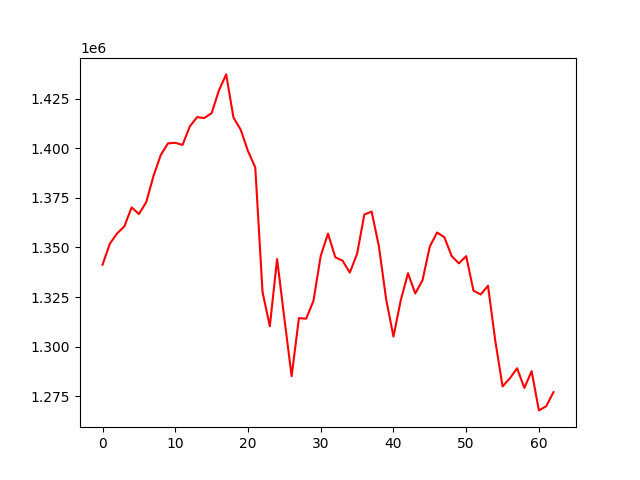

Source data for this figure (header and first rows):
, 0
0, 1341289
1, 1351855
2, 1357082
3, 1360605
4, 1370198
5, 1366831
6, 1372758
7, 1385984
8, 1396595
9, 1402481
10, 1402774
11, 1401681
12, 1411010
13, 1415694
14, 1415264
15, 1417740
16, 1429159
17, 1437250
18, 1415510
19, 1409339
20, 1398581
21, 1390332
22, 1327468
23, 1310266
24, 1344152
25, 1314206
26, 1285083
27, 1314340
28, 1314091
29, 1323076
30, 1345749
31, 1356989
32, 1345051
33, 1343319
34, 1337310
35, 1346786
36, 1366647
37, 1368095
38, 1350527
39, 1323780
40, 1305039
41, 1323293
42, 1337002
43, 1326769
44, 1333523
45, 1350510
46, 1357544
47, 1355151
48, 1345683
49, 1341957
50, 1345630
51, 1328185
52, 1326276
53, 1330699
54, 1302963
55, 1279954
56, 1283972
57, 1289076
58, 1279146
59, 1287636
... 3 more rows
